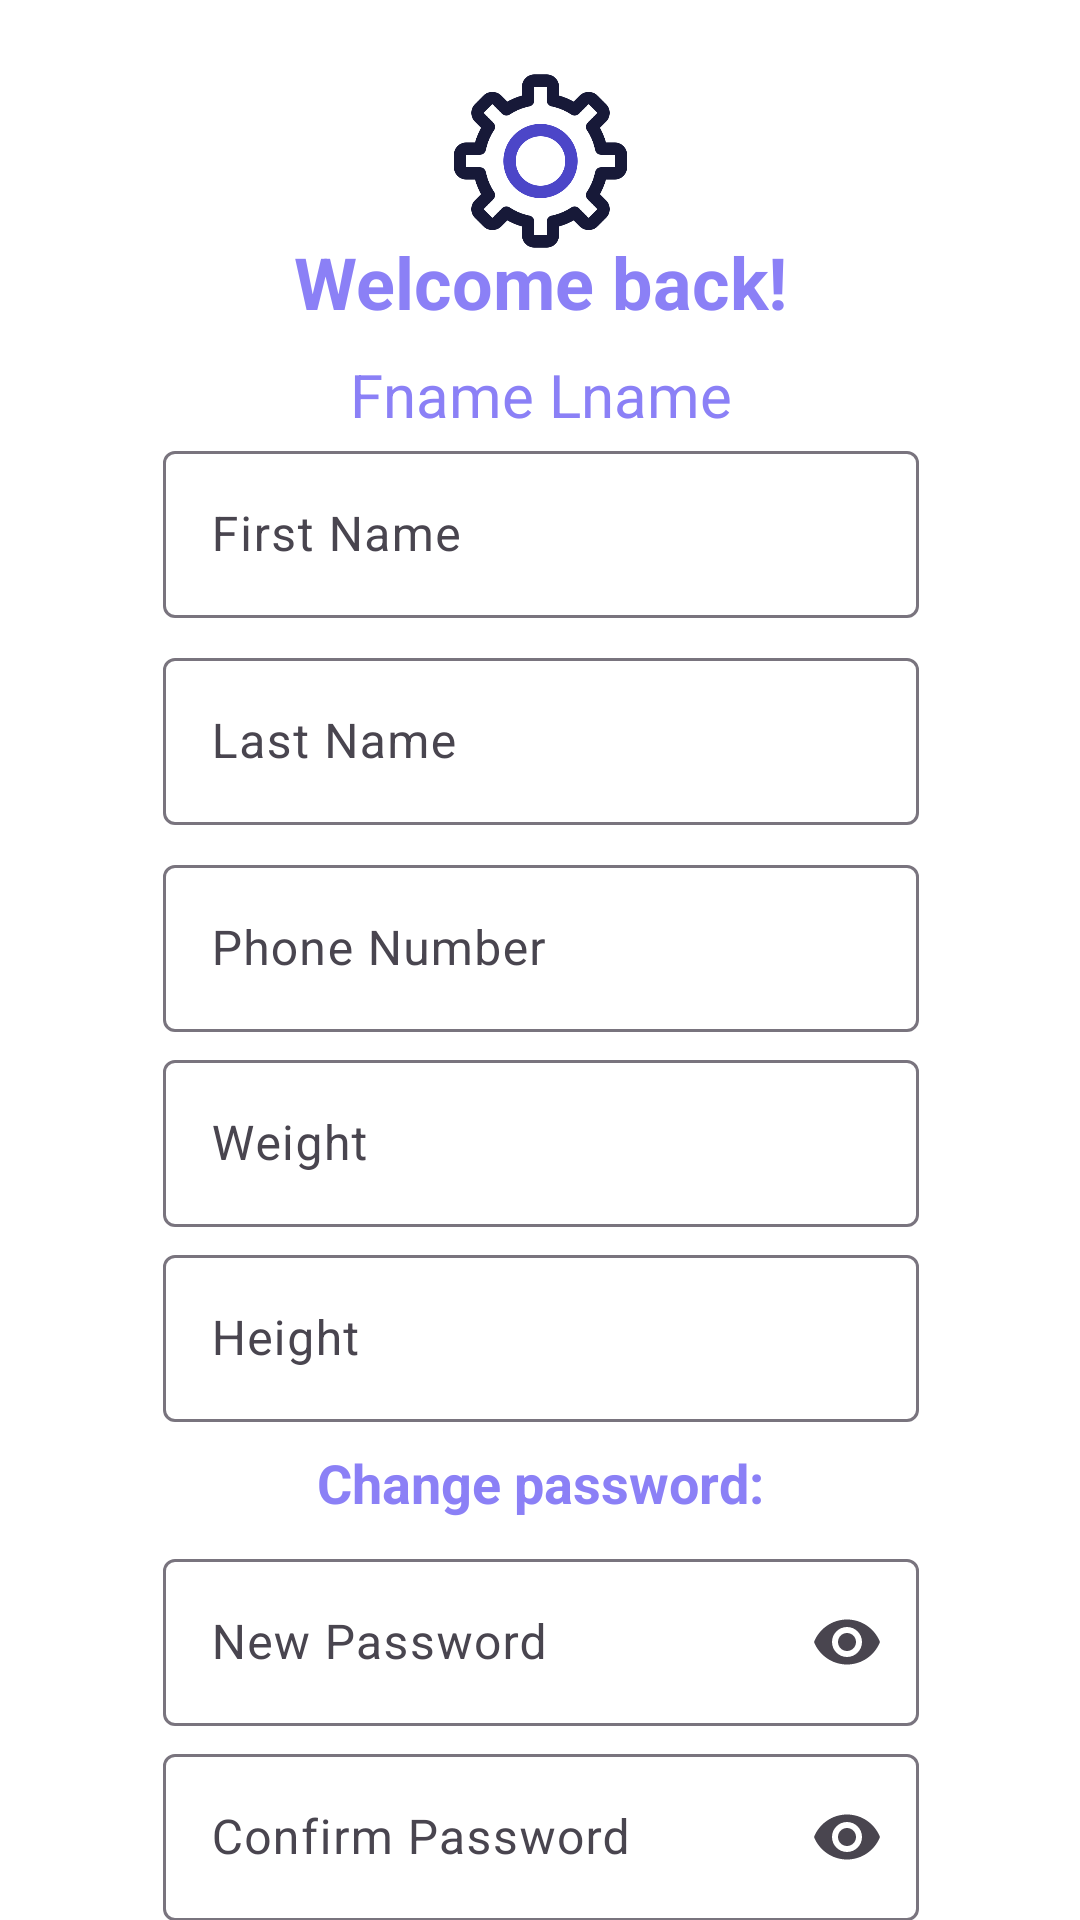

This screen was rendered from an Android layout file. Write that file and the resources it references.
<!-- AndroidManifest.xml: application theme Theme.Project_riseUp -->
<!-- res/layout/activity_edit_profile.xml -->
<?xml version="1.0" encoding="utf-8"?>
<androidx.constraintlayout.widget.ConstraintLayout
    xmlns:android="http://schemas.android.com/apk/res/android"
    xmlns:app="http://schemas.android.com/apk/res-auto"
    xmlns:tools="http://schemas.android.com/tools"
    android:id="@+id/main"
    android:layout_width="match_parent"
    android:layout_height="match_parent"
    android:background="#ffff"
    tools:context=".editProfile">

    <TextView
        android:id="@+id/welcomee"
        android:layout_width="wrap_content"
        android:layout_height="wrap_content"
        android:text="Welcome back!"
        android:textColor="#8B80F6"
        android:textSize="24sp"
        android:textStyle="bold"
        app:layout_constraintBottom_toBottomOf="parent"
        app:layout_constraintEnd_toEndOf="parent"
        app:layout_constraintStart_toStartOf="parent"
        app:layout_constraintTop_toTopOf="parent"
        app:layout_constraintVertical_bias="0.128" />

    <com.google.android.material.textfield.TextInputLayout
        android:id="@+id/inputLayoutFirstName"
        android:layout_width="0dp"
        android:layout_height="wrap_content"
        android:hint="First Name"
        app:layout_constraintEnd_toEndOf="parent"
        app:layout_constraintHorizontal_bias="0.504"
        app:layout_constraintStart_toStartOf="parent"
        app:layout_constraintTop_toBottomOf="@+id/fullName1"
        app:layout_constraintWidth_percent="0.7">

        <com.google.android.material.textfield.TextInputEditText
            android:id="@+id/editname1"
            android:layout_width="match_parent"
            android:layout_height="wrap_content"
            android:inputType="textPersonName" />
    </com.google.android.material.textfield.TextInputLayout>

    <com.google.android.material.button.MaterialButton
        android:id="@+id/cancelButton1"
        style="@style/Widget.MaterialComponents.Button"
        android:layout_width="wrap_content"
        android:layout_height="wrap_content"
        android:layout_marginTop="20dp"
        android:backgroundTint="#FF0000"
        android:text="Cancel"
        android:textColor="#FFFFFF"
        app:layout_constraintEnd_toEndOf="parent"
        app:layout_constraintStart_toEndOf="@id/saveButton1"
        app:layout_constraintTop_toBottomOf="@id/inputLayoutConfirmPassword" />

    <com.google.android.material.textfield.TextInputLayout
        android:id="@+id/inputLayoutConfirmPassword"
        android:layout_width="0dp"
        android:layout_height="wrap_content"
        android:layout_marginTop="4dp"
        android:hint="Confirm Password"
        app:endIconMode="password_toggle"
        app:layout_constraintEnd_toEndOf="parent"
        app:layout_constraintHorizontal_bias="0.504"
        app:layout_constraintStart_toStartOf="parent"
        app:layout_constraintTop_toBottomOf="@id/inputLayoutNewPassword"
        app:layout_constraintWidth_percent="0.7">

        <com.google.android.material.textfield.TextInputEditText
            android:id="@+id/confirmpass1"
            android:layout_width="match_parent"
            android:layout_height="wrap_content"
            android:inputType="textPassword" />
    </com.google.android.material.textfield.TextInputLayout>

    <com.google.android.material.textfield.TextInputLayout
        android:id="@+id/inputLayoutHeight"
        android:layout_width="0dp"
        android:layout_height="wrap_content"
        android:layout_marginTop="4dp"
        android:hint="Height"
        app:layout_constraintEnd_toEndOf="parent"
        app:layout_constraintHorizontal_bias="0.504"
        app:layout_constraintStart_toStartOf="parent"
        app:layout_constraintTop_toBottomOf="@id/inputLayoutWeight"
        app:layout_constraintWidth_percent="0.7">

        <com.google.android.material.textfield.TextInputEditText
            android:id="@+id/editheight1"
            android:layout_width="match_parent"
            android:layout_height="wrap_content"
            android:inputType="numberDecimal" />
    </com.google.android.material.textfield.TextInputLayout>

    <com.google.android.material.button.MaterialButton
        android:id="@+id/saveButton1"
        style="@style/Widget.MaterialComponents.Button"
        android:layout_width="wrap_content"
        android:layout_height="wrap_content"
        android:layout_marginTop="20dp"
        android:layout_marginEnd="8dp"
        android:backgroundTint="#8B80F6"
        android:text="Save"
        android:textColor="#FFFFFF"
        app:layout_constraintEnd_toStartOf="@id/cancelButton1"
        app:layout_constraintStart_toStartOf="parent"
        app:layout_constraintTop_toBottomOf="@id/inputLayoutConfirmPassword" />

    <com.google.android.material.textfield.TextInputLayout
        android:id="@+id/inputLayoutPhoneNumber"
        android:layout_width="0dp"
        android:layout_height="wrap_content"
        android:layout_marginTop="8dp"
        android:hint="Phone Number"
        app:endIconMode="clear_text"
        app:layout_constraintEnd_toEndOf="parent"
        app:layout_constraintHorizontal_bias="0.504"
        app:layout_constraintStart_toStartOf="parent"
        app:layout_constraintTop_toBottomOf="@id/inputLayoutLastName"
        app:layout_constraintWidth_percent="0.7">

        <com.google.android.material.textfield.TextInputEditText
            android:id="@+id/editphone1"
            android:layout_width="match_parent"
            android:layout_height="wrap_content"
            android:inputType="phone" />
    </com.google.android.material.textfield.TextInputLayout>

    <com.google.android.material.textfield.TextInputLayout
        android:id="@+id/inputLayoutNewPassword"
        android:layout_width="0dp"
        android:layout_height="wrap_content"
        android:layout_marginTop="8dp"
        android:hint="New Password"
        app:endIconMode="password_toggle"
        app:layout_constraintEnd_toEndOf="parent"
        app:layout_constraintHorizontal_bias="0.504"
        app:layout_constraintStart_toStartOf="parent"
        app:layout_constraintTop_toBottomOf="@id/changePassword1"
        app:layout_constraintWidth_percent="0.7">

        <com.google.android.material.textfield.TextInputEditText
            android:id="@+id/Newpassword1"
            android:layout_width="match_parent"
            android:layout_height="wrap_content"
            android:inputType="textPassword" />
    </com.google.android.material.textfield.TextInputLayout>

    <TextView
        android:id="@+id/changePassword1"
        android:layout_width="wrap_content"
        android:layout_height="wrap_content"
        android:layout_marginTop="8dp"
        android:text="Change password:"
        android:textColor="#8B80F6"
        android:textSize="18sp"
        android:textStyle="bold"
        app:layout_constraintEnd_toEndOf="parent"
        app:layout_constraintHorizontal_bias="0.501"
        app:layout_constraintStart_toStartOf="parent"
        app:layout_constraintTop_toBottomOf="@id/inputLayoutHeight" />

    <com.google.android.material.textfield.TextInputLayout
        android:id="@+id/inputLayoutLastName"
        android:layout_width="0dp"
        android:layout_height="wrap_content"
        android:layout_marginTop="8dp"
        android:hint="Last Name"
        app:layout_constraintEnd_toEndOf="parent"
        app:layout_constraintHorizontal_bias="0.504"
        app:layout_constraintStart_toStartOf="parent"
        app:layout_constraintTop_toBottomOf="@id/inputLayoutFirstName"
        app:layout_constraintWidth_percent="0.7">

        <com.google.android.material.textfield.TextInputEditText
            android:id="@+id/editLname1"
            android:layout_width="match_parent"
            android:layout_height="wrap_content"
            android:inputType="textPersonName" />
    </com.google.android.material.textfield.TextInputLayout>

    

    <com.google.android.material.textfield.TextInputLayout
        android:id="@+id/inputLayoutWeight"
        android:layout_width="0dp"
        android:layout_height="wrap_content"
        android:layout_marginTop="4dp"
        android:hint="Weight"
        app:layout_constraintEnd_toEndOf="parent"
        app:layout_constraintHorizontal_bias="0.504"
        app:layout_constraintStart_toStartOf="parent"
        app:layout_constraintTop_toBottomOf="@id/inputLayoutPhoneNumber"
        app:layout_constraintWidth_percent="0.7">

        <com.google.android.material.textfield.TextInputEditText
            android:id="@+id/editweight1"
            android:layout_width="match_parent"
            android:layout_height="wrap_content"
            android:inputType="numberDecimal" />
    </com.google.android.material.textfield.TextInputLayout>

    <TextView
        android:id="@+id/fullName1"
        android:layout_width="wrap_content"
        android:layout_height="wrap_content"
        android:layout_marginTop="8dp"
        android:text="Fname Lname"
        android:textColor="#8B80F6"
        android:textSize="20sp"
        app:layout_constraintEnd_toEndOf="parent"
        app:layout_constraintHorizontal_bias="0.501"
        app:layout_constraintStart_toStartOf="parent"
        app:layout_constraintTop_toBottomOf="@+id/welcomee" />

    <ImageView
        android:id="@+id/imageView7"
        android:layout_width="67dp"
        android:layout_height="66dp"
        app:layout_constraintBottom_toBottomOf="parent"
        app:layout_constraintEnd_toEndOf="parent"
        app:layout_constraintStart_toStartOf="parent"
        app:layout_constraintTop_toTopOf="parent"
        app:layout_constraintVertical_bias="0.036"
        app:srcCompat="@drawable/setting" />

</androidx.constraintlayout.widget.ConstraintLayout>
<!-- resources referenced by this layout -->
<resources>
  <!-- drawable setting: png bitmap (drawable, 26367 bytes) -->
  <style name="Theme.Project_riseUp" parent="Base.Theme.Project_riseUp" />
  <style name="Base.Theme.Project_riseUp" parent="Theme.Material3.DayNight.NoActionBar">
          
          
      </style>
</resources>
